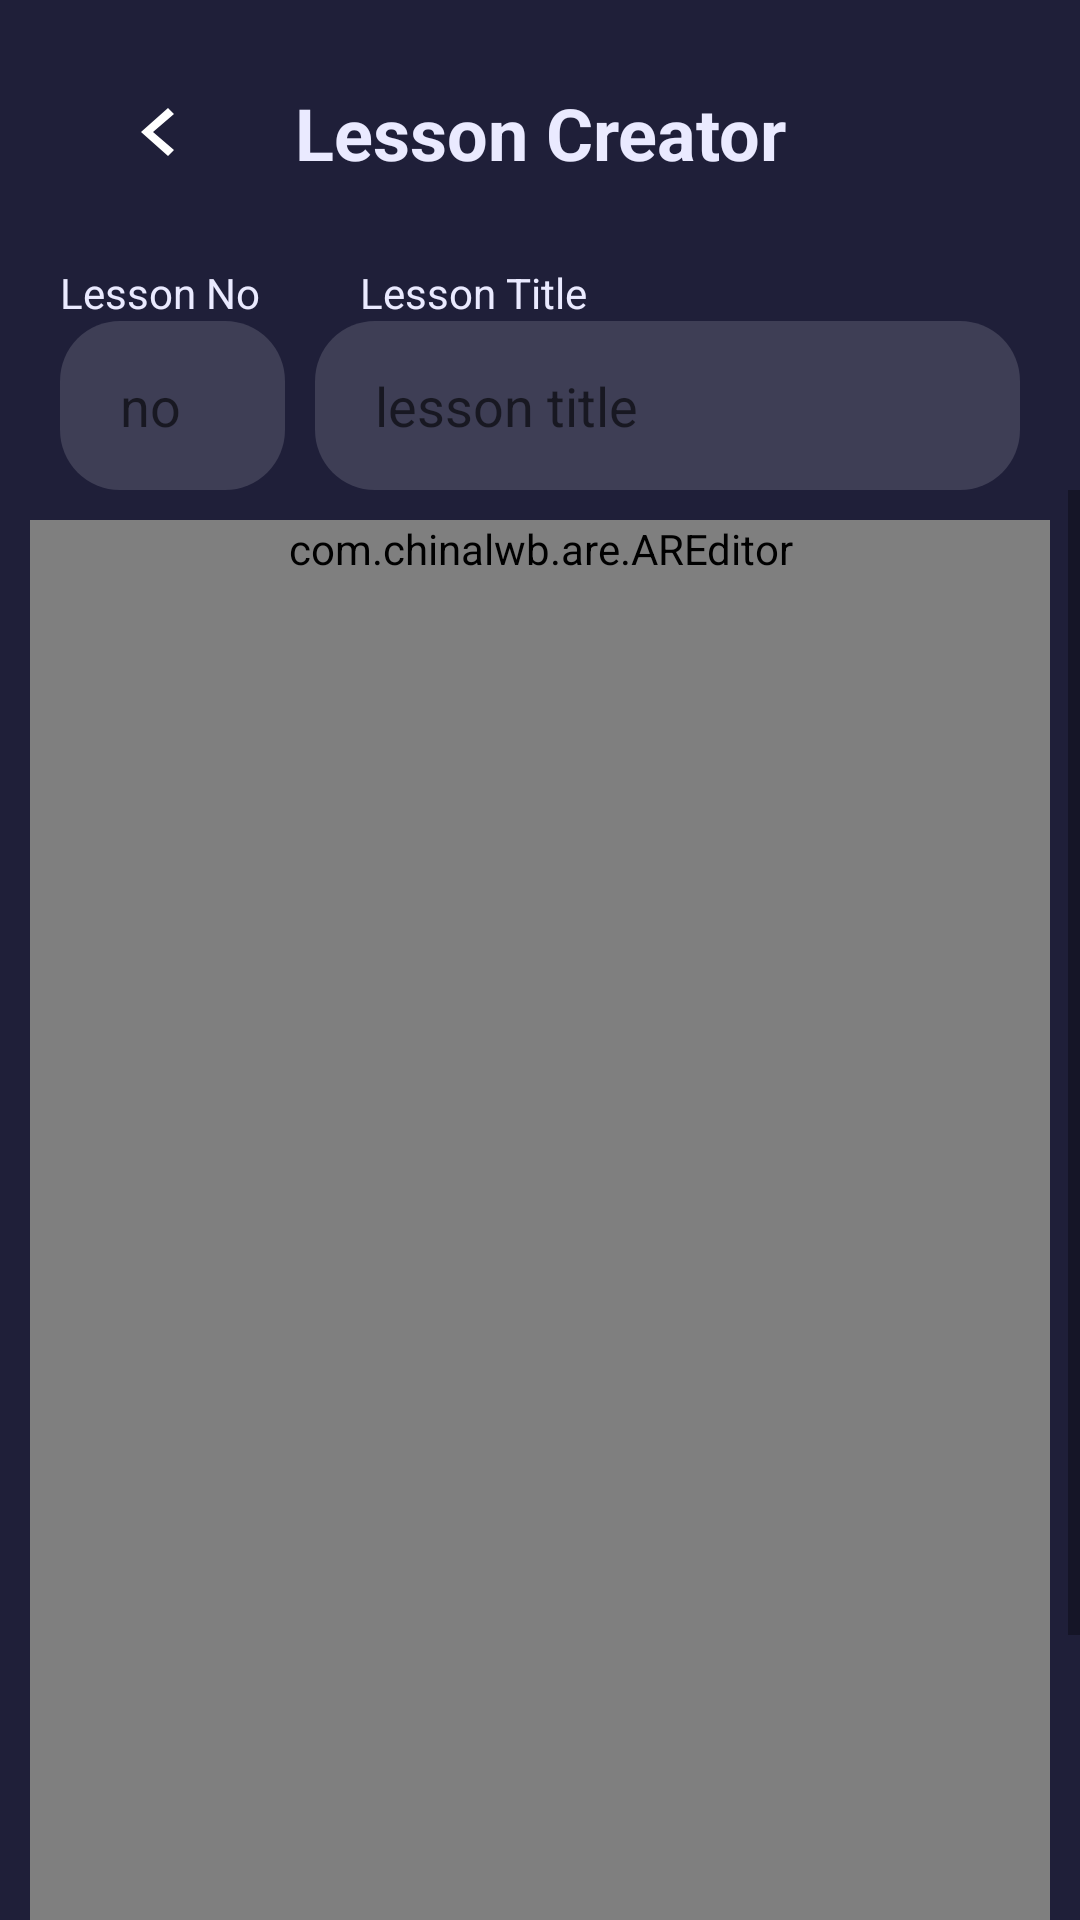

The Android layout XML behind this screen, and the referenced resources:
<!-- AndroidManifest.xml: application theme Theme.SolutionsProject -->
<!-- res/layout/fragment_lesson_creator.xml -->
<?xml version="1.0" encoding="utf-8"?>
<LinearLayout xmlns:android="http://schemas.android.com/apk/res/android"
    xmlns:are="http://schemas.android.com/apk/res-auto"
    xmlns:app="http://schemas.android.com/apk/res-auto"
    xmlns:tools="http://schemas.android.com/tools"
    android:layout_width="match_parent"
    android:layout_height="match_parent"
    android:background="@color/main_container_dark"
    android:orientation="vertical"
    tools:context=".fragments.courses.LessonCreatorFragment">

    <androidx.constraintlayout.widget.ConstraintLayout
        android:id="@+id/lesson_container_header"
        android:layout_width="match_parent"
        android:layout_height="wrap_content"
        android:paddingVertical="20dp">

        <ImageButton
            android:id="@+id/lesson_btn_back"
            android:layout_width="48dp"
            android:layout_height="48dp"
            android:layout_marginStart="30dp"
            android:background="?android:selectableItemBackground"
            android:contentDescription="back"
            android:src="@drawable/__aa_btn_arrow_left"
            app:layout_constraintBottom_toBottomOf="parent"
            app:layout_constraintStart_toStartOf="parent"
            app:layout_constraintTop_toTopOf="parent" />

        <TextView
            android:id="@+id/lesson_tv_title"
            android:layout_width="wrap_content"
            android:layout_height="wrap_content"
            android:text="@string/txt_lesson_title"
            android:textAlignment="center"
            android:textColor="@color/primary_text_color"
            android:textSize="24sp"
            android:textStyle="bold"
            app:layout_constraintBottom_toBottomOf="parent"
            app:layout_constraintEnd_toEndOf="parent"
            app:layout_constraintStart_toStartOf="parent"
            app:layout_constraintTop_toTopOf="parent" />
    </androidx.constraintlayout.widget.ConstraintLayout>

    <LinearLayout
        android:layout_width="match_parent"
        android:layout_height="wrap_content"
        android:orientation="horizontal">

        <LinearLayout
            android:layout_width="wrap_content"
            android:layout_height="wrap_content"
            android:orientation="vertical">

            <TextView
                android:id="@+id/lesson_txt_lessonno"
                android:layout_width="match_parent"
                android:layout_height="wrap_content"
                android:paddingLeft="20dp"
                android:text="Lesson No"
                android:textColor="@color/primary_text_color" />

            <EditText
                android:id="@+id/lesson_ett_lessonno"
                android:layout_width="75dp"
                android:layout_height="wrap_content"
                android:layout_marginStart="20dp"
                android:layout_marginEnd="5dp"
                android:background="@drawable/__aa_container_light_box"
                android:ems="10"
                android:hint="no"
                android:inputType="number"
                android:paddingHorizontal="20dp"
                android:paddingVertical="16dp"
                android:textColor="@color/primary_text_color" />
        </LinearLayout>

        <LinearLayout
            android:layout_width="match_parent"
            android:layout_height="match_parent"
            android:orientation="vertical">

            <TextView
                android:id="@+id/lesson_txt_title"
                android:layout_width="match_parent"
                android:layout_height="wrap_content"
                android:paddingLeft="20dp"
                android:text="Lesson Title"
                android:textColor="@color/primary_text_color" />

            <EditText
                android:id="@+id/lesson_ett_title"
                android:layout_width="match_parent"
                android:layout_height="wrap_content"
                android:layout_marginStart="5dp"
                android:layout_marginEnd="20dp"
                android:background="@drawable/__aa_container_light_box"
                android:ems="10"
                android:hint="lesson title"
                android:inputType="text"
                android:paddingHorizontal="20dp"
                android:paddingVertical="16dp"
                android:textColor="@color/primary_text_color" />

        </LinearLayout>

    </LinearLayout>

    <ScrollView
        android:layout_width="match_parent"
        android:layout_height="match_parent">

        <LinearLayout
            android:id="@+id/lesson_component_content"
            android:layout_width="match_parent"
            android:layout_height="wrap_content"
            android:layout_margin="10dp"
            android:orientation="vertical">

            <com.chinalwb.are.AREditor
                android:id="@+id/lesson_areditor"
                android:layout_width="match_parent"
                android:layout_height="match_parent"
                android:layout_alignParentBottom="true"
                android:background="@android:color/white"
                android:minHeight="500dp"
                are:expandMode="FULL"
                are:hideToolbar="false"
                are:toolbarAlignment="TOP" >

            </com.chinalwb.are.AREditor>

            <LinearLayout
                android:layout_width="match_parent"
                android:layout_height="match_parent"
                android:orientation="horizontal">

                <LinearLayout
                    android:layout_width="wrap_content"
                    android:layout_height="wrap_content"
                    android:orientation="vertical"
                    android:paddingVertical="5dp">

                    <TextView
                        android:id="@+id/lesson_txt_duration"
                        android:layout_width="wrap_content"
                        android:layout_height="wrap_content"
                        android:paddingLeft="20dp"
                        android:text="Lesson Duration"
                        android:textColor="@color/primary_text_color" />

                    <EditText
                        android:id="@+id/lesson_ett_duration"
                        android:layout_width="150dp"
                        android:layout_height="wrap_content"
                        android:layout_marginStart="5dp"
                        android:layout_marginEnd="20dp"
                        android:background="@drawable/__aa_container_light_box"
                        android:ems="10"
                        android:hint="duration"
                        android:inputType="text"
                        android:paddingHorizontal="20dp"
                        android:paddingVertical="16dp"
                        android:textColor="@color/primary_text_color" />

                </LinearLayout>

                <Button
                    android:id="@+id/lesson_btn_submit"
                    android:layout_width="match_parent"
                    android:layout_height="wrap_content"
                    android:layout_gravity="bottom"
                    android:layout_marginHorizontal="20dp"
                    android:layout_marginBottom="5dp"
                    android:backgroundTint="@color/primary_color"
                    android:text="Submit Lesson"
                    android:textColor="@color/primary_text_color" />

            </LinearLayout>


        </LinearLayout>
    </ScrollView>

</LinearLayout>
<!-- resources referenced by this layout -->
<resources>
  <color name="main_container_dark">#1F1F39</color>
  <color name="primary_color">#3D5CFF</color>
  <color name="primary_text_color">#EAEAFF</color>
  <!-- drawable __aa_btn_arrow_left (drawable) -->
  <vector android:autoMirrored="true" android:height="24dp"
      android:tint="#FFFFFF" android:viewportHeight="24"
      android:viewportWidth="24" android:width="24dp" xmlns:android="http://schemas.android.com/apk/res/android">
      <path android:fillColor="@android:color/white" android:pathData="M 14 4 L 16 6 L 9 12 l 7 6 l -2 2 L 5 12 z"/>
  </vector>
  <!-- drawable __aa_container_light_box (drawable) -->
  <?xml version="1.0" encoding="utf-8"?>
  <shape
      xmlns:android="http://schemas.android.com/apk/res/android"
      android:shape= "rectangle">
      <corners android:radius="20dp"/>
      <solid android:color="@color/main_container_light"/>
  </shape>
  <string name="txt_lesson_title">Lesson Creator</string>
      //lesson dashboard fragment
  <style name="Theme.SolutionsProject" parent="Base.Theme.SolutionsProject" />
  <color name="main_container_light">#3E3E55</color>
  <style name="Base.Theme.SolutionsProject" parent="Theme.MaterialComponents.Light.NoActionBar">
          
          
      </style>
</resources>
